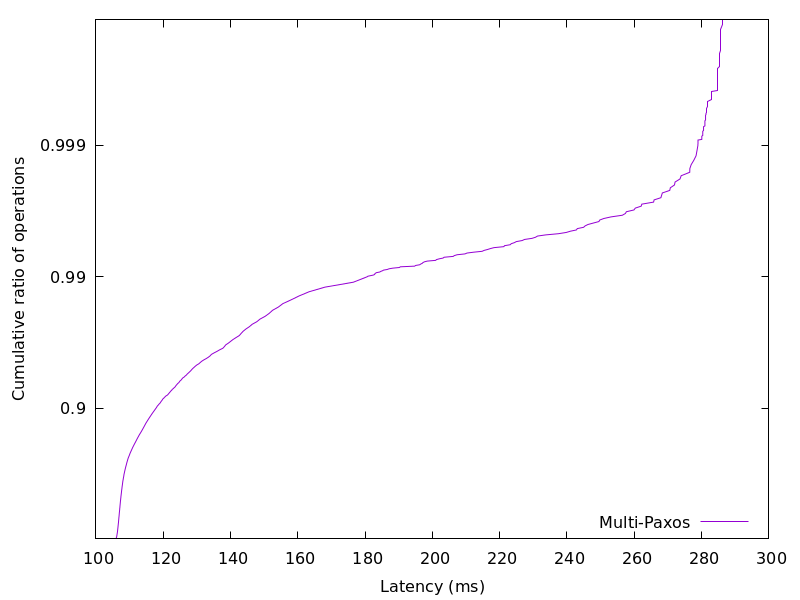

Values plotted in this chart, from the file beside it:
105.90969799999999, 0.01
106, 0.02
106.1, 0.03
106.1, 0.04
106.2, 0.05
106.2, 0.06
106.2, 0.07
106.3, 0.08
106.3, 0.09
106.3, 0.1
106.3, 0.11
106.4, 0.12
106.4, 0.13
106.4, 0.14
106.4, 0.15
106.5, 0.16
106.5, 0.17
106.5, 0.18
106.5, 0.19
106.6, 0.2
106.6, 0.21
106.6, 0.22
106.6, 0.23
106.7, 0.24
106.7, 0.25
106.7, 0.26
106.7, 0.27
106.7, 0.28
106.8, 0.29
106.8, 0.3
106.8, 0.31
106.8, 0.32
106.9, 0.33
106.9, 0.34
106.9, 0.35
106.9, 0.36
106.9, 0.37
107, 0.38
107, 0.39
107, 0.4
107.1, 0.41
107.1, 0.42
107.1, 0.43
107.1, 0.44
107.2, 0.45
107.2, 0.46
107.2, 0.47
107.3, 0.48
107.3, 0.49
107.3, 0.5
107.4, 0.51
107.4, 0.52
107.4, 0.53
107.5, 0.54
107.5, 0.55
107.6, 0.56
107.6, 0.57
107.7, 0.58
107.7, 0.59
107.8, 0.6
107.8, 0.61
... 298 more rows
